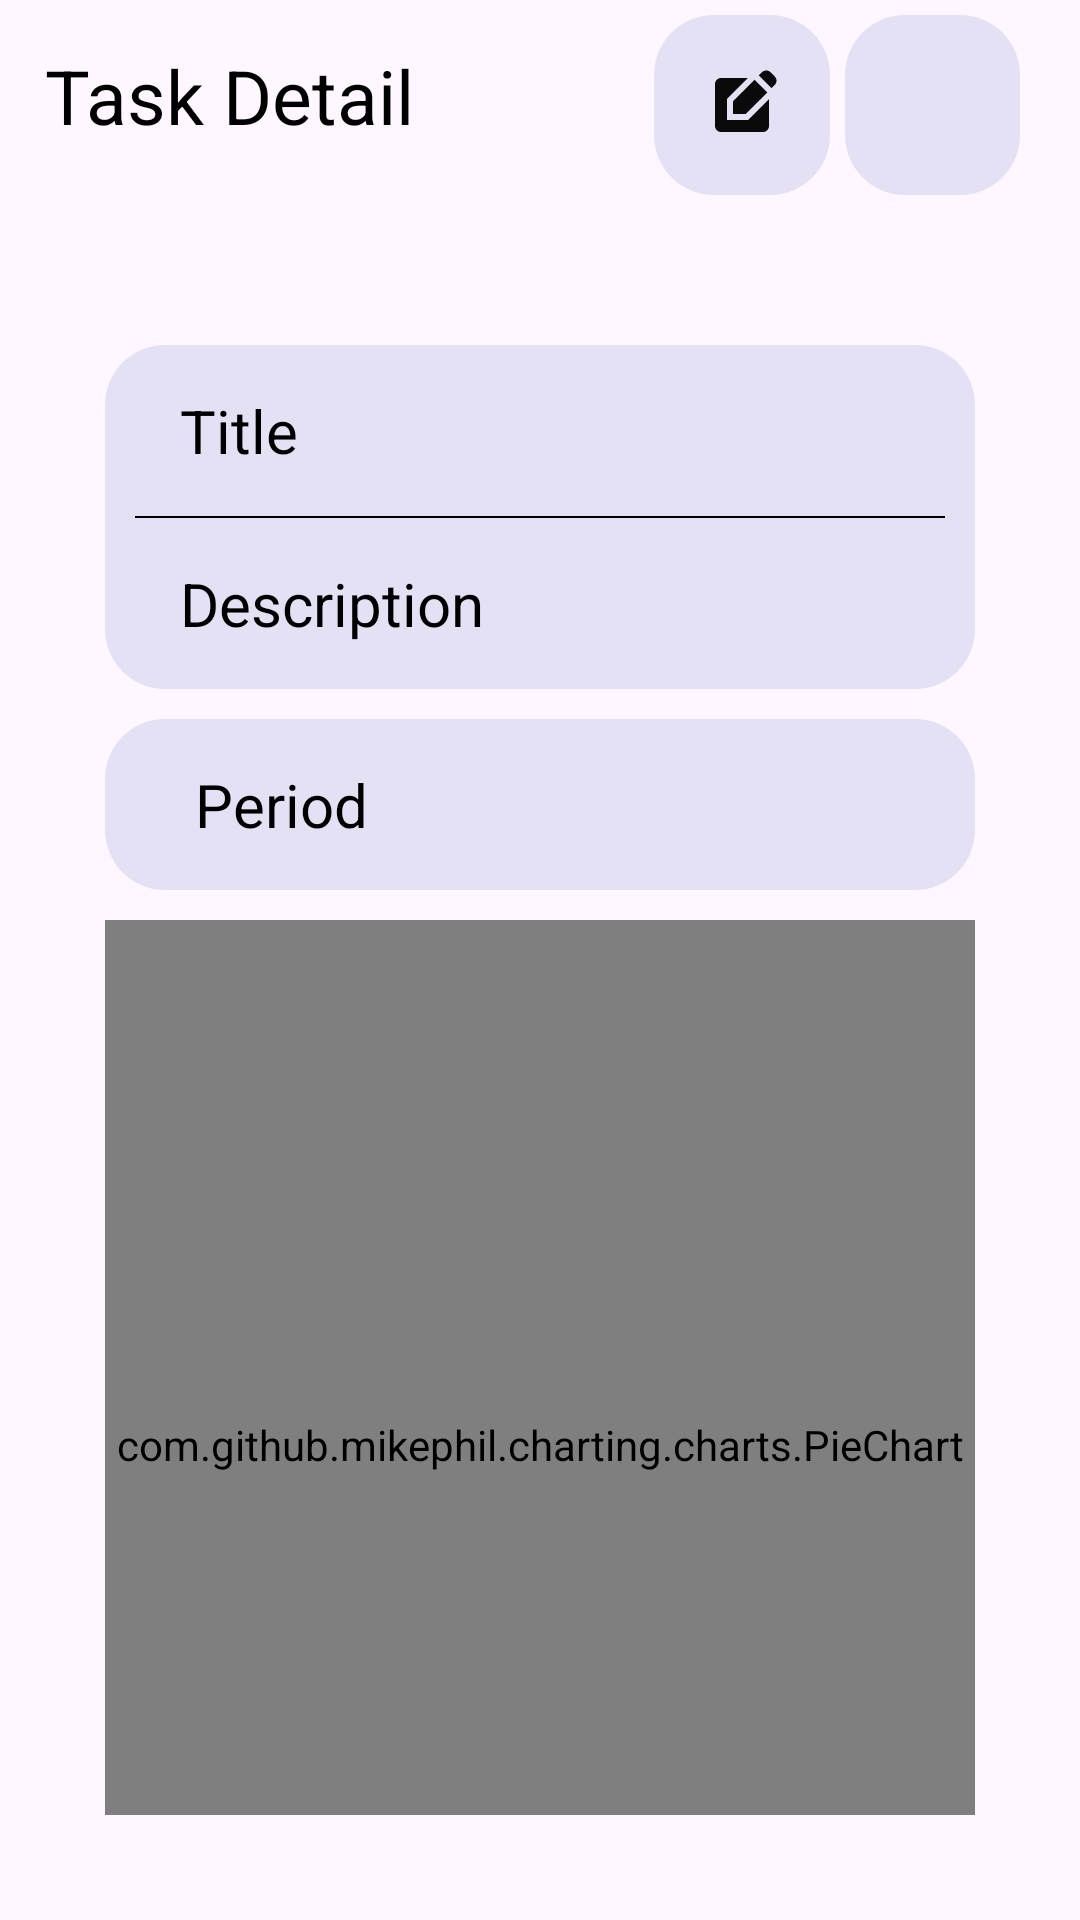

Write the Android layout XML for this screen, with the resource values it uses.
<!-- AndroidManifest.xml: application theme Theme.MyApplication -->
<!-- res/layout/activity_periodic_task_detail.xml -->
<?xml version="1.0" encoding="utf-8"?>
<LinearLayout xmlns:android="http://schemas.android.com/apk/res/android"
    xmlns:app="http://schemas.android.com/apk/res-auto"
    xmlns:tools="http://schemas.android.com/tools"
    android:id="@+id/edit_delete_layout"
    android:layout_width="match_parent"
    android:layout_height="match_parent"
    android:orientation="vertical"
    tools:context=".PeriodicTaskDetailActivity">

    <LinearLayout
        android:layout_width="match_parent"
        android:layout_height="wrap_content">

        <TextView
            android:id="@+id/edit_task_title"
            android:layout_width="fill_parent"
            android:layout_weight="100"
            android:layout_height="wrap_content"
            android:gravity="start"
            android:padding="15sp"
            android:text="@string/edit_task_title"
            android:textColor="@color/text"
            android:textSize="25sp" />


        <ImageButton
            android:id="@+id/edit_button_edit_activity"
            android:layout_width="60dp"
            android:layout_height="60dp"
            android:layout_weight="1"
            android:background="@drawable/box_background_shape"
            android:contentDescription="@string/edit_task_button_txt"
            android:src="@drawable/baseline_edit_square_24"
            android:layout_margin="5sp"/>

        <ImageButton
            android:id="@+id/delete_button_edit_activity"
            android:layout_width="60dp"
            android:layout_height="60dp"
            android:layout_weight="1"
            android:background="@drawable/box_background_shape"
            android:contentDescription="@string/delete_btn_description"
            android:src="@drawable/baseline_delete_24"
            android:layout_marginTop="5sp"
            android:layout_marginBottom="5sp"
            android:layout_marginEnd="20sp" />


    </LinearLayout>


    <LinearLayout
        android:id="@+id/today_layout"
        android:layout_width="match_parent"
        android:layout_height="match_parent"
        android:layout_margin="15dp"
        android:background="@drawable/background_shape"
        android:elevation="2dp"
        android:orientation="vertical"
        android:padding="20dp">


        <LinearLayout
            android:id="@+id/slide_content"
            android:layout_width="match_parent"
            android:layout_height="wrap_content"
            android:layout_marginTop="10dp"
            android:background="@drawable/box_background_shape"
            android:orientation="vertical"
            android:paddingLeft="10dp"
            android:paddingRight="10dp"
            app:layout_constraintLeft_toLeftOf="parent"
            app:layout_constraintRight_toRightOf="parent"
            app:layout_constraintTop_toBottomOf="@id/add_new_task_title">


            <TextView
                android:id="@+id/task_title_edit_activity"
                android:layout_width="match_parent"
                android:layout_height="wrap_content"
                android:hint="@string/new_task_title_hint"
                android:padding="15sp"
                android:singleLine="true"
                android:text=""
                android:textColor="@color/text"
                android:textColorHint="@color/black"
                android:textSize="20sp" />


            <View
                android:layout_width="match_parent"
                android:layout_height="0.5dp"
                android:background="@color/Separator" />

            <TextView
                android:id="@+id/task_description_edit_activity"
                android:layout_width="wrap_content"
                android:layout_height="wrap_content"
                android:padding="15sp"
                android:text="@string/description_textView"
                android:textColor="@color/text"
                android:textColorHint="@color/text"
                android:textSize="20sp" />


        </LinearLayout>

        <TextView
            android:id="@+id/period_text_edit_activity"
            android:layout_width="match_parent"
            android:layout_height="wrap_content"
            android:layout_marginTop="10dp"
            android:background="@drawable/box_background_shape"
            android:paddingStart="30sp"
            android:paddingEnd="30sp"
            android:paddingTop="15sp"
            android:paddingBottom="15sp"
            android:singleLine="true"
            android:text="@string/period_textView"
            android:textColor="@color/text"
            android:textColorHint="@color/text"
            android:textSize="20sp"
            app:layout_constraintLeft_toLeftOf="parent"
            app:layout_constraintRight_toRightOf="parent"
            app:layout_constraintTop_toBottomOf="@id/add_new_task_title" />

        <com.github.mikephil.charting.charts.PieChart
            android:id="@+id/detail_pie_chart"
            android:layout_marginTop="10dp"
            android:background="@drawable/box_background_shape"
            android:layout_width="match_parent"
            android:layout_height="350dp"/>

    </LinearLayout>

</LinearLayout>
<!-- resources referenced by this layout -->
<resources>
  <color name="Separator">#000000</color>
  <color name="text">#000000</color>
  <!-- drawable baseline_edit_square_24 (drawable) -->
  <vector xmlns:android="http://schemas.android.com/apk/res/android" android:alpha="0.96" android:height="24dp" android:tint="@color/icon" android:viewportHeight="24" android:viewportWidth="24" android:width="24dp">
        
      <path android:fillColor="@android:color/white" android:pathData="M7,17V9.93L13.93,3l0,0H5C3.9,3 3,3.9 3,5v14c0,1.1 0.9,2 2,2h14c1.1,0 2,-0.9 2,-2v-8.93L14.07,17H7z"/>
        
      <path android:fillColor="@android:color/white" android:pathData="M9,15l4.24,0l7.2,-7.2l-4.24,-4.24l-7.2,7.2z"/>
        
      <path android:fillColor="@android:color/white" android:pathData="M22.91,2.49l-1.41,-1.41c-0.78,-0.78 -2.05,-0.78 -2.83,0l-1.06,1.06l4.24,4.24l1.06,-1.06C23.7,4.54 23.7,3.27 22.91,2.49z"/>
      
  </vector>
  <!-- drawable box_background_shape (drawable) -->
  <?xml version="1.0" encoding="utf-8"?>
  <shape xmlns:android="http://schemas.android.com/apk/res/android">
      <solid android:color="@color/box_background"/>
      <stroke android:width="0dp" android:color="#B1BCBE" />
      <corners android:radius="20dp"/>
      <padding android:left="0dp" android:top="0dp" android:right="0dp" android:bottom="0dp" />
  </shape>
  <string name="delete_btn_description">Delete Task</string>
  <string name="description_textView">Description</string>
  <string name="edit_task_button_txt">Edit</string>
  <string name="edit_task_title">Task Detail</string>
  <string name="new_task_title_hint">Title</string>
  <string name="period_textView">Period</string>
  <style name="Theme.MyApplication" parent="Base.Theme.MyApplication" />
  <color name="icon">#000000</color>
  <color name="box_background">#223F51B5</color>
  <style name="Base.Theme.MyApplication" parent="Theme.Material3.DayNight.NoActionBar">
          
          
      </style>
  <!-- not gathered from this repository: default colours our renderer supplied (Android Studio template values) -->
  <color name="black">#FF000000</color>
</resources>
